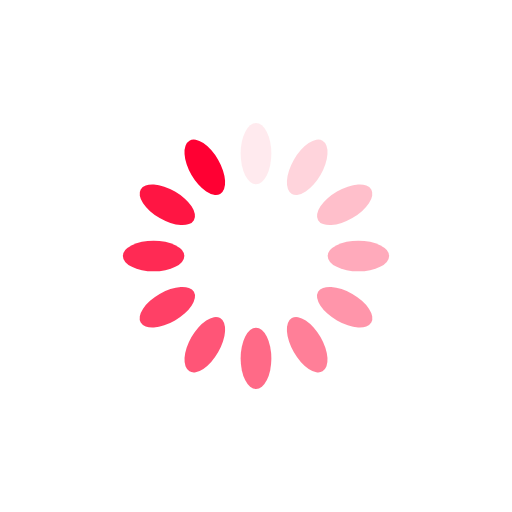
t = 0.00 s
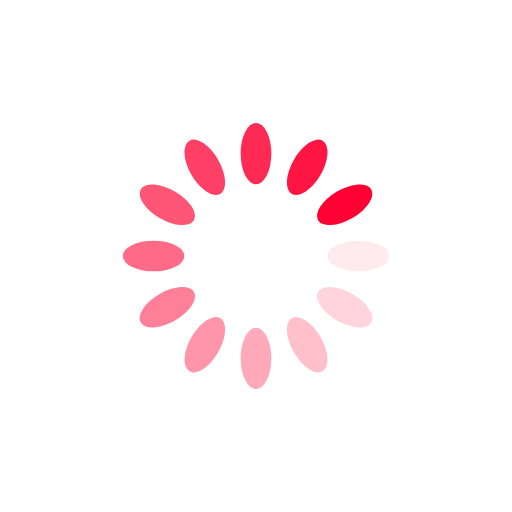
t = 0.25 s
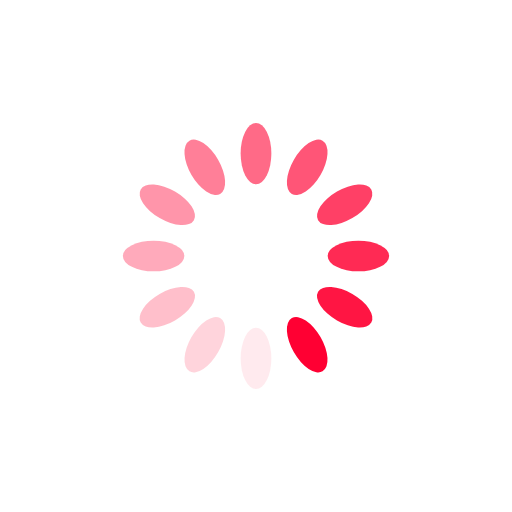
t = 0.50 s
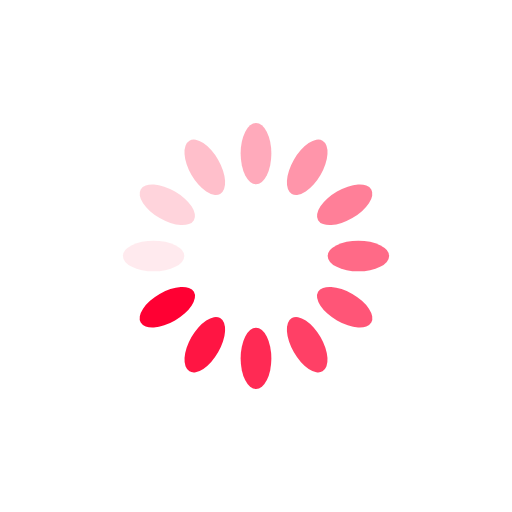
t = 0.75 s

The animated SVG that drew these frames (rendered in a browser with its animation timeline set to each time). Animation: 12 SMIL elements (animate=12); one cycle of 1.00 s, repeats indefinitely.

<?xml version="1.0" encoding="utf-8"?>
<svg xmlns="http://www.w3.org/2000/svg" xmlns:xlink="http://www.w3.org/1999/xlink" style="margin: auto; background: rgb(255, 255, 255); display: block; shape-rendering: auto;" width="200px" height="200px" viewBox="0 0 100 100" preserveAspectRatio="xMidYMid">
<g transform="rotate(0 50 50)">
  <rect x="47" y="24" rx="3" ry="6" width="6" height="12" fill="#ff0033">
    <animate attributeName="opacity" values="1;0" keyTimes="0;1" dur="1s" begin="-0.9166666666666666s" repeatCount="indefinite"></animate>
  </rect>
</g><g transform="rotate(30 50 50)">
  <rect x="47" y="24" rx="3" ry="6" width="6" height="12" fill="#ff0033">
    <animate attributeName="opacity" values="1;0" keyTimes="0;1" dur="1s" begin="-0.8333333333333334s" repeatCount="indefinite"></animate>
  </rect>
</g><g transform="rotate(60 50 50)">
  <rect x="47" y="24" rx="3" ry="6" width="6" height="12" fill="#ff0033">
    <animate attributeName="opacity" values="1;0" keyTimes="0;1" dur="1s" begin="-0.75s" repeatCount="indefinite"></animate>
  </rect>
</g><g transform="rotate(90 50 50)">
  <rect x="47" y="24" rx="3" ry="6" width="6" height="12" fill="#ff0033">
    <animate attributeName="opacity" values="1;0" keyTimes="0;1" dur="1s" begin="-0.6666666666666666s" repeatCount="indefinite"></animate>
  </rect>
</g><g transform="rotate(120 50 50)">
  <rect x="47" y="24" rx="3" ry="6" width="6" height="12" fill="#ff0033">
    <animate attributeName="opacity" values="1;0" keyTimes="0;1" dur="1s" begin="-0.5833333333333334s" repeatCount="indefinite"></animate>
  </rect>
</g><g transform="rotate(150 50 50)">
  <rect x="47" y="24" rx="3" ry="6" width="6" height="12" fill="#ff0033">
    <animate attributeName="opacity" values="1;0" keyTimes="0;1" dur="1s" begin="-0.5s" repeatCount="indefinite"></animate>
  </rect>
</g><g transform="rotate(180 50 50)">
  <rect x="47" y="24" rx="3" ry="6" width="6" height="12" fill="#ff0033">
    <animate attributeName="opacity" values="1;0" keyTimes="0;1" dur="1s" begin="-0.4166666666666667s" repeatCount="indefinite"></animate>
  </rect>
</g><g transform="rotate(210 50 50)">
  <rect x="47" y="24" rx="3" ry="6" width="6" height="12" fill="#ff0033">
    <animate attributeName="opacity" values="1;0" keyTimes="0;1" dur="1s" begin="-0.3333333333333333s" repeatCount="indefinite"></animate>
  </rect>
</g><g transform="rotate(240 50 50)">
  <rect x="47" y="24" rx="3" ry="6" width="6" height="12" fill="#ff0033">
    <animate attributeName="opacity" values="1;0" keyTimes="0;1" dur="1s" begin="-0.25s" repeatCount="indefinite"></animate>
  </rect>
</g><g transform="rotate(270 50 50)">
  <rect x="47" y="24" rx="3" ry="6" width="6" height="12" fill="#ff0033">
    <animate attributeName="opacity" values="1;0" keyTimes="0;1" dur="1s" begin="-0.16666666666666666s" repeatCount="indefinite"></animate>
  </rect>
</g><g transform="rotate(300 50 50)">
  <rect x="47" y="24" rx="3" ry="6" width="6" height="12" fill="#ff0033">
    <animate attributeName="opacity" values="1;0" keyTimes="0;1" dur="1s" begin="-0.08333333333333333s" repeatCount="indefinite"></animate>
  </rect>
</g><g transform="rotate(330 50 50)">
  <rect x="47" y="24" rx="3" ry="6" width="6" height="12" fill="#ff0033">
    <animate attributeName="opacity" values="1;0" keyTimes="0;1" dur="1s" begin="0s" repeatCount="indefinite"></animate>
  </rect>
</g>
<!-- [ldio] generated by https://loading.io/ --></svg>
